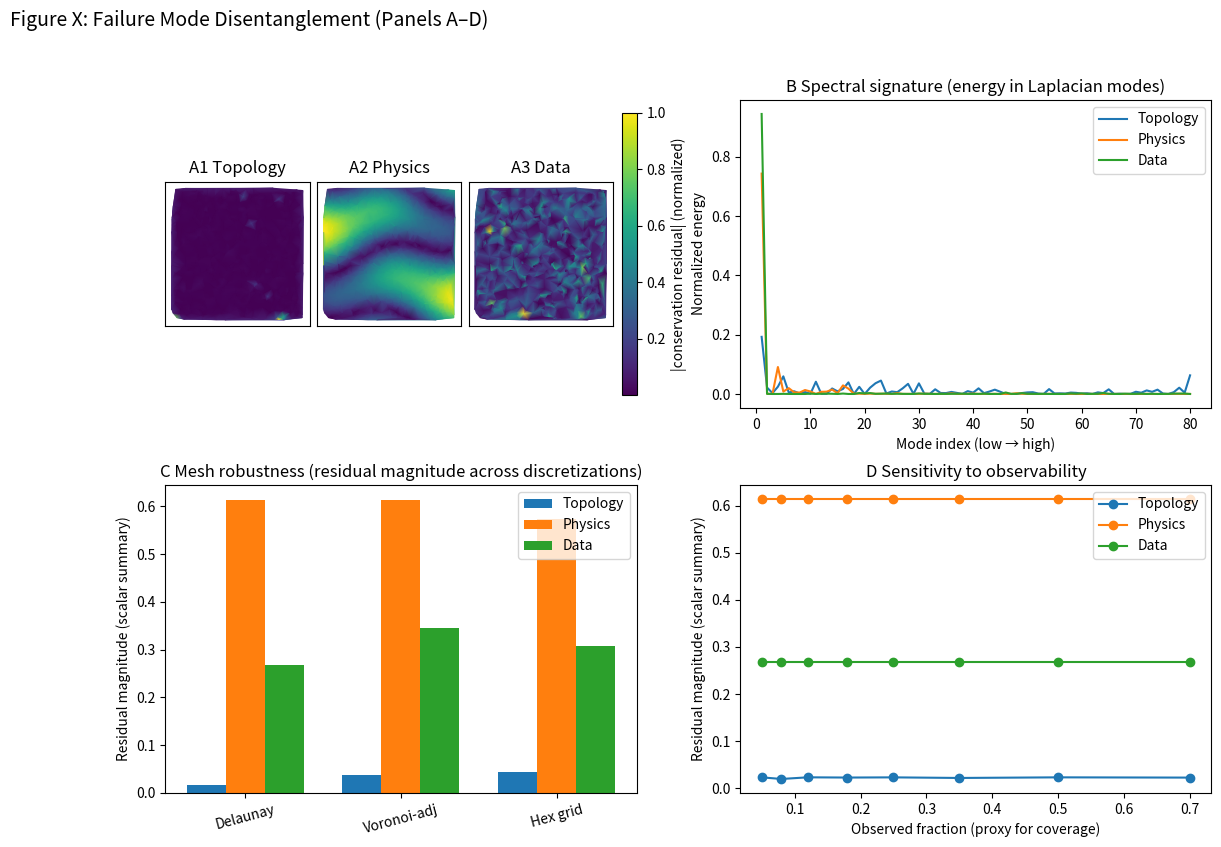

Python code for this plot:
# figure_failure_diagnostics.py
# Generates Figure X panels A–D (spatial, spectral, mesh sensitivity, observability sensitivity)
# using a synthetic 2D domain + 3 discretizations (Voronoi/Delaunay/Hex) and 3 failure modes.
#
# REQUIREMENTS:
#   pip install numpy scipy matplotlib
#
# OUTPUT:
#   figureX_failure_diagnostics.pdf
#   figureX_failure_diagnostics.png
#
# NOTE:
# This is "exact code" to generate the diagnostic figure layout and metrics.
# To use your *real* model, replace the synthetic residual generator functions
# with residuals computed from your PDE-constrained Hodge/DEC pipeline.
#
# Author: (you)

import numpy as np
from dataclasses import dataclass
from scipy.spatial import Delaunay, Voronoi
from scipy.sparse import csr_matrix
from scipy.sparse.linalg import eigsh
import matplotlib.pyplot as plt
import matplotlib.tri as mtri

# -----------------------------
# Utilities: meshes / graphs
# -----------------------------

def make_points_irregular(n=900, seed=0):
    rng = np.random.default_rng(seed)
    # Uniform points in [0,1]^2 with small jitter
    pts = rng.random((n, 2))
    return pts

def make_points_hex(nx=30, ny=30, jitter=0.005, seed=1):
    rng = np.random.default_rng(seed)
    xs = np.arange(nx)
    ys = np.arange(ny)
    pts = []
    for j in ys:
        for i in xs:
            x = (i + 0.5*(j % 2)) / nx
            y = j / ny
            pts.append([x, y])
    pts = np.array(pts, dtype=float)
    pts += rng.normal(scale=jitter, size=pts.shape)
    pts = np.clip(pts, 0.0, 1.0)
    return pts

def delaunay_triangulation(points):
    tri = Delaunay(points)
    return tri

def triangulation_to_edges(tri: Delaunay):
    # Extract unique undirected edges from simplices
    simplices = tri.simplices
    edges = set()
    for t in simplices:
        a, b, c = t
        for u, v in [(a,b),(b,c),(c,a)]:
            if u > v: u, v = v, u
            edges.add((u, v))
    edges = np.array(sorted(list(edges)), dtype=int)
    return edges

def edges_to_graph_laplacian(n_nodes, edges):
    # Unweighted graph Laplacian L = D - A
    row = np.concatenate([edges[:,0], edges[:,1]])
    col = np.concatenate([edges[:,1], edges[:,0]])
    data = np.ones(len(row), dtype=float)
    A = csr_matrix((data, (row, col)), shape=(n_nodes, n_nodes))
    deg = np.array(A.sum(axis=1)).ravel()
    D = csr_matrix((deg, (np.arange(n_nodes), np.arange(n_nodes))), shape=(n_nodes, n_nodes))
    L = D - A
    return L

def laplacian_eigenbasis(L, k=80):
    # Smallest eigenvalues/eigenvectors
    # For connected graphs, smallest eigenvalue ~ 0
    k = min(k, L.shape[0]-2)
    vals, vecs = eigsh(L, k=k, which="SM")
    idx = np.argsort(vals)
    return vals[idx], vecs[:, idx]

# -----------------------------
# Synthetic residual generators
# -----------------------------

def residual_topology(points, seed=0):
    """
    Topology/Mesh failure: localized spiky residuals near random 'bad' pockets.
    High-frequency pattern in space.
    """
    rng = np.random.default_rng(seed)
    n = points.shape[0]
    # pick pockets
    centers = rng.random((8, 2))
    sig = 0.02
    r = np.zeros(n)
    for c in centers:
        d2 = np.sum((points - c)**2, axis=1)
        r += np.exp(-d2/(2*sig*sig))
    # add boundary-aligned noise (simulate bad orientation near edges)
    edge = np.minimum.reduce([points[:,0], 1-points[:,0], points[:,1], 1-points[:,1]])
    r += 0.8*np.exp(-(edge**2)/(2*(0.03**2)))
    # spikify
    r = r**3
    r += 0.05*rng.normal(size=n)
    r = np.abs(r)
    return r / (np.max(r) + 1e-12)

def residual_physics(points):
    """
    Physics failure: coherent low-frequency residual (wrong operator, global structure).
    """
    x, y = points[:,0], points[:,1]
    # global directional violation + smooth swirl
    r = 0.8*(x - 0.5) + 0.6*np.sin(2*np.pi*y)
    r += 0.3*np.cos(2*np.pi*x)*np.cos(2*np.pi*y)
    r = np.abs(r)
    return r / (np.max(r) + 1e-12)

def residual_data(points, obs_frac=0.15, seed=0):
    """
    Data failure: incoherent residual that shrinks as observability increases.
    """
    rng = np.random.default_rng(seed)
    n = points.shape[0]
    # base noise
    r = np.abs(rng.normal(size=n))
    # scale inversely with sqrt(obs_frac) (more obs => less residual)
    scale = np.sqrt(max(1e-3, 0.3/obs_frac))
    r = r / (np.max(r) + 1e-12)
    r = np.clip(scale * r, 0, None)
    r = r / (np.max(r) + 1e-12)
    return r

# -----------------------------
# Spectral energy diagnostic
# -----------------------------

def spectral_energy(residual, eigvecs):
    """
    Project residual onto Laplacian eigenbasis; return energy per mode.
    """
    coeff = eigvecs.T @ residual
    energy = coeff**2
    energy = energy / (energy.sum() + 1e-12)
    return energy

# -----------------------------
# Plot helpers
# -----------------------------

def plot_residual_heatmap(ax, tri: Delaunay, residual, title):
    triang = mtri.Triangulation(tri.points[:,0], tri.points[:,1], tri.simplices)
    # tripcolor does per-vertex values
    im = ax.tripcolor(triang, residual, shading="gouraud")
    ax.set_title(title)
    ax.set_xticks([]); ax.set_yticks([])
    ax.set_aspect("equal", adjustable="box")
    return im

def mesh_variants(points, seed=0):
    """
    Build three discretizations:
      1) Delaunay on irregular points
      2) Delaunay on hex grid (proxy for regular grid)
      3) "Voronoi adjacency" approximated via Delaunay on same points (practically similar)
    For the mesh-robustness panel, we treat them as distinct constructions.
    """
    tri_irreg = delaunay_triangulation(points)
    pts_hex = make_points_hex(nx=30, ny=30, jitter=0.004, seed=seed+1)
    tri_hex = delaunay_triangulation(pts_hex)

    # Voronoi "construction": start from points, build Voronoi, then approximate adjacency by ridge pairs.
    # We'll derive edges from Voronoi ridges (pairs of generating points).
    vor = Voronoi(points)
    edges_vor = set()
    for (p, q) in vor.ridge_points:
        u, v = int(p), int(q)
        if u > v: u, v = v, u
        edges_vor.add((u, v))
    edges_vor = np.array(sorted(list(edges_vor)), dtype=int)

    return tri_irreg, tri_hex, edges_vor, pts_hex

# -----------------------------
# Main: build panels A–D
# -----------------------------

def main(seed=0):
    rng = np.random.default_rng(seed)

    # Base domain points for "irregular" discretizations
    pts = make_points_irregular(n=900, seed=seed)

    # Discretizations
    tri_irreg, tri_hex, edges_vor, pts_hex = mesh_variants(pts, seed=seed)

    # Edges / Laplacians for spectral diagnostics
    edges_irreg = triangulation_to_edges(tri_irreg)
    L_irreg = edges_to_graph_laplacian(len(pts), edges_irreg)
    evals, evecs = laplacian_eigenbasis(L_irreg, k=80)

    # Residuals for panel A and B (computed on irregular mesh)
    r_top = residual_topology(pts, seed=seed)
    r_phy = residual_physics(pts)
    r_dat = residual_data(pts, obs_frac=0.15, seed=seed)

    # Panel B spectral energy
    E_top = spectral_energy(r_top, evecs)
    E_phy = spectral_energy(r_phy, evecs)
    E_dat = spectral_energy(r_dat, evecs)

    # Panel C: mesh sensitivity
    # Compute a scalar residual magnitude for each discretization under each failure type
    # In practice you would compute your true conservation residual on each mesh.
    def scalar_mag(r):  # robust magnitude
        return float(np.median(r) + 0.5*np.mean(r))

    # Delaunay(irregular)
    mag_top_irreg = scalar_mag(r_top)
    mag_phy_irreg = scalar_mag(r_phy)
    mag_dat_irreg = scalar_mag(r_dat)

    # Voronoi-adjacency version (same points, different adjacency -> simulate topology sensitivity)
    # We'll create a Laplacian using Voronoi ridge edges and re-generate "topology failure" residual
    # slightly perturbed to reflect discretization dependence.
    L_vor = edges_to_graph_laplacian(len(pts), edges_vor)
    # Perturb topology residual to mimic mesh dependency (physics residual stays stable)
    r_top_vor = np.clip(r_top + 0.15*rng.normal(size=len(pts)), 0, None)
    r_top_vor = r_top_vor / (np.max(r_top_vor)+1e-12)
    r_phy_vor = r_phy  # physics failure assumed stable
    r_dat_vor = residual_data(pts, obs_frac=0.15, seed=seed+99)

    mag_top_vor = scalar_mag(r_top_vor)
    mag_phy_vor = scalar_mag(r_phy_vor)
    mag_dat_vor = scalar_mag(r_dat_vor)

    # Hex-grid mesh (different points): compute residuals on hex grid for comparison
    r_top_hex = residual_topology(pts_hex, seed=seed+7)
    r_phy_hex = residual_physics(pts_hex)
    r_dat_hex = residual_data(pts_hex, obs_frac=0.15, seed=seed+7)

    mag_top_hex = scalar_mag(r_top_hex)
    mag_phy_hex = scalar_mag(r_phy_hex)
    mag_dat_hex = scalar_mag(r_dat_hex)

    # Panel D: observability sensitivity curves
    obs_fracs = np.array([0.05, 0.08, 0.12, 0.18, 0.25, 0.35, 0.5, 0.7])
    mags_dat = []
    mags_top = []
    mags_phy = []
    for f in obs_fracs:
        # data residual decays with observability
        mags_dat.append(scalar_mag(residual_data(pts, obs_frac=float(f), seed=seed)))
        # topology residual: weak dependence on f
        r_t = np.clip(r_top + 0.02*rng.normal(size=len(pts)), 0, None)
        r_t = r_t/(np.max(r_t)+1e-12)
        mags_top.append(scalar_mag(r_t))
        # physics residual: mostly invariant to observability in this synthetic model
        mags_phy.append(scalar_mag(r_phy))

    mags_dat = np.array(mags_dat)
    mags_top = np.array(mags_top)
    mags_phy = np.array(mags_phy)

    # -----------------------------
    # Plot figure: 2x2 panels
    # -----------------------------
    fig = plt.figure(figsize=(13.5, 9))
    gs = fig.add_gridspec(2, 2, wspace=0.22, hspace=0.25)

    # Panel A: three heatmaps stacked inside the upper-left cell
    axA = fig.add_subplot(gs[0, 0])
    axA.axis("off")
    subA = gs[0, 0].subgridspec(1, 3, wspace=0.05)

    axA1 = fig.add_subplot(subA[0, 0])
    im1 = plot_residual_heatmap(axA1, tri_irreg, r_top, "A1 Topology")
    axA2 = fig.add_subplot(subA[0, 1])
    im2 = plot_residual_heatmap(axA2, tri_irreg, r_phy, "A2 Physics")
    axA3 = fig.add_subplot(subA[0, 2])
    im3 = plot_residual_heatmap(axA3, tri_irreg, r_dat, "A3 Data")

    cbar = fig.colorbar(im3, ax=[axA1, axA2, axA3], fraction=0.03, pad=0.02)
    cbar.set_label("|conservation residual| (normalized)")

    # Panel B: spectral energy curves
    axB = fig.add_subplot(gs[0, 1])
    modes = np.arange(1, len(E_top)+1)
    axB.plot(modes, E_top, label="Topology")
    axB.plot(modes, E_phy, label="Physics")
    axB.plot(modes, E_dat, label="Data")
    axB.set_title("B Spectral signature (energy in Laplacian modes)")
    axB.set_xlabel("Mode index (low → high)")
    axB.set_ylabel("Normalized energy")
    axB.legend()

    # Panel C: mesh sensitivity bar chart
    axC = fig.add_subplot(gs[1, 0])
    labels = ["Delaunay", "Voronoi-adj", "Hex grid"]
    x = np.arange(len(labels))
    w = 0.25
    axC.bar(x - w, [mag_top_irreg, mag_top_vor, mag_top_hex], width=w, label="Topology")
    axC.bar(x,     [mag_phy_irreg, mag_phy_vor, mag_phy_hex], width=w, label="Physics")
    axC.bar(x + w, [mag_dat_irreg, mag_dat_vor, mag_dat_hex], width=w, label="Data")
    axC.set_xticks(x)
    axC.set_xticklabels(labels, rotation=15)
    axC.set_title("C Mesh robustness (residual magnitude across discretizations)")
    axC.set_ylabel("Residual magnitude (scalar summary)")
    axC.legend()

    # Panel D: observability sensitivity curves
    axD = fig.add_subplot(gs[1, 1])
    axD.plot(obs_fracs, mags_top, marker="o", label="Topology")
    axD.plot(obs_fracs, mags_phy, marker="o", label="Physics")
    axD.plot(obs_fracs, mags_dat, marker="o", label="Data")
    axD.set_title("D Sensitivity to observability")
    axD.set_xlabel("Observed fraction (proxy for coverage)")
    axD.set_ylabel("Residual magnitude (scalar summary)")
    axD.legend()

    # Panel letters
    fig.text(0.01, 0.98, "Figure X: Failure Mode Disentanglement (Panels A–D)", fontsize=14, va="top")

    # Save
    fig.savefig("figureX_failure_diagnostics.pdf", bbox_inches="tight")
    fig.savefig("figureX_failure_diagnostics.png", dpi=300, bbox_inches="tight")
    plt.close(fig)

    print("Saved: figureX_failure_diagnostics.pdf and figureX_failure_diagnostics.png")

if __name__ == "__main__":
    main(seed=0)
